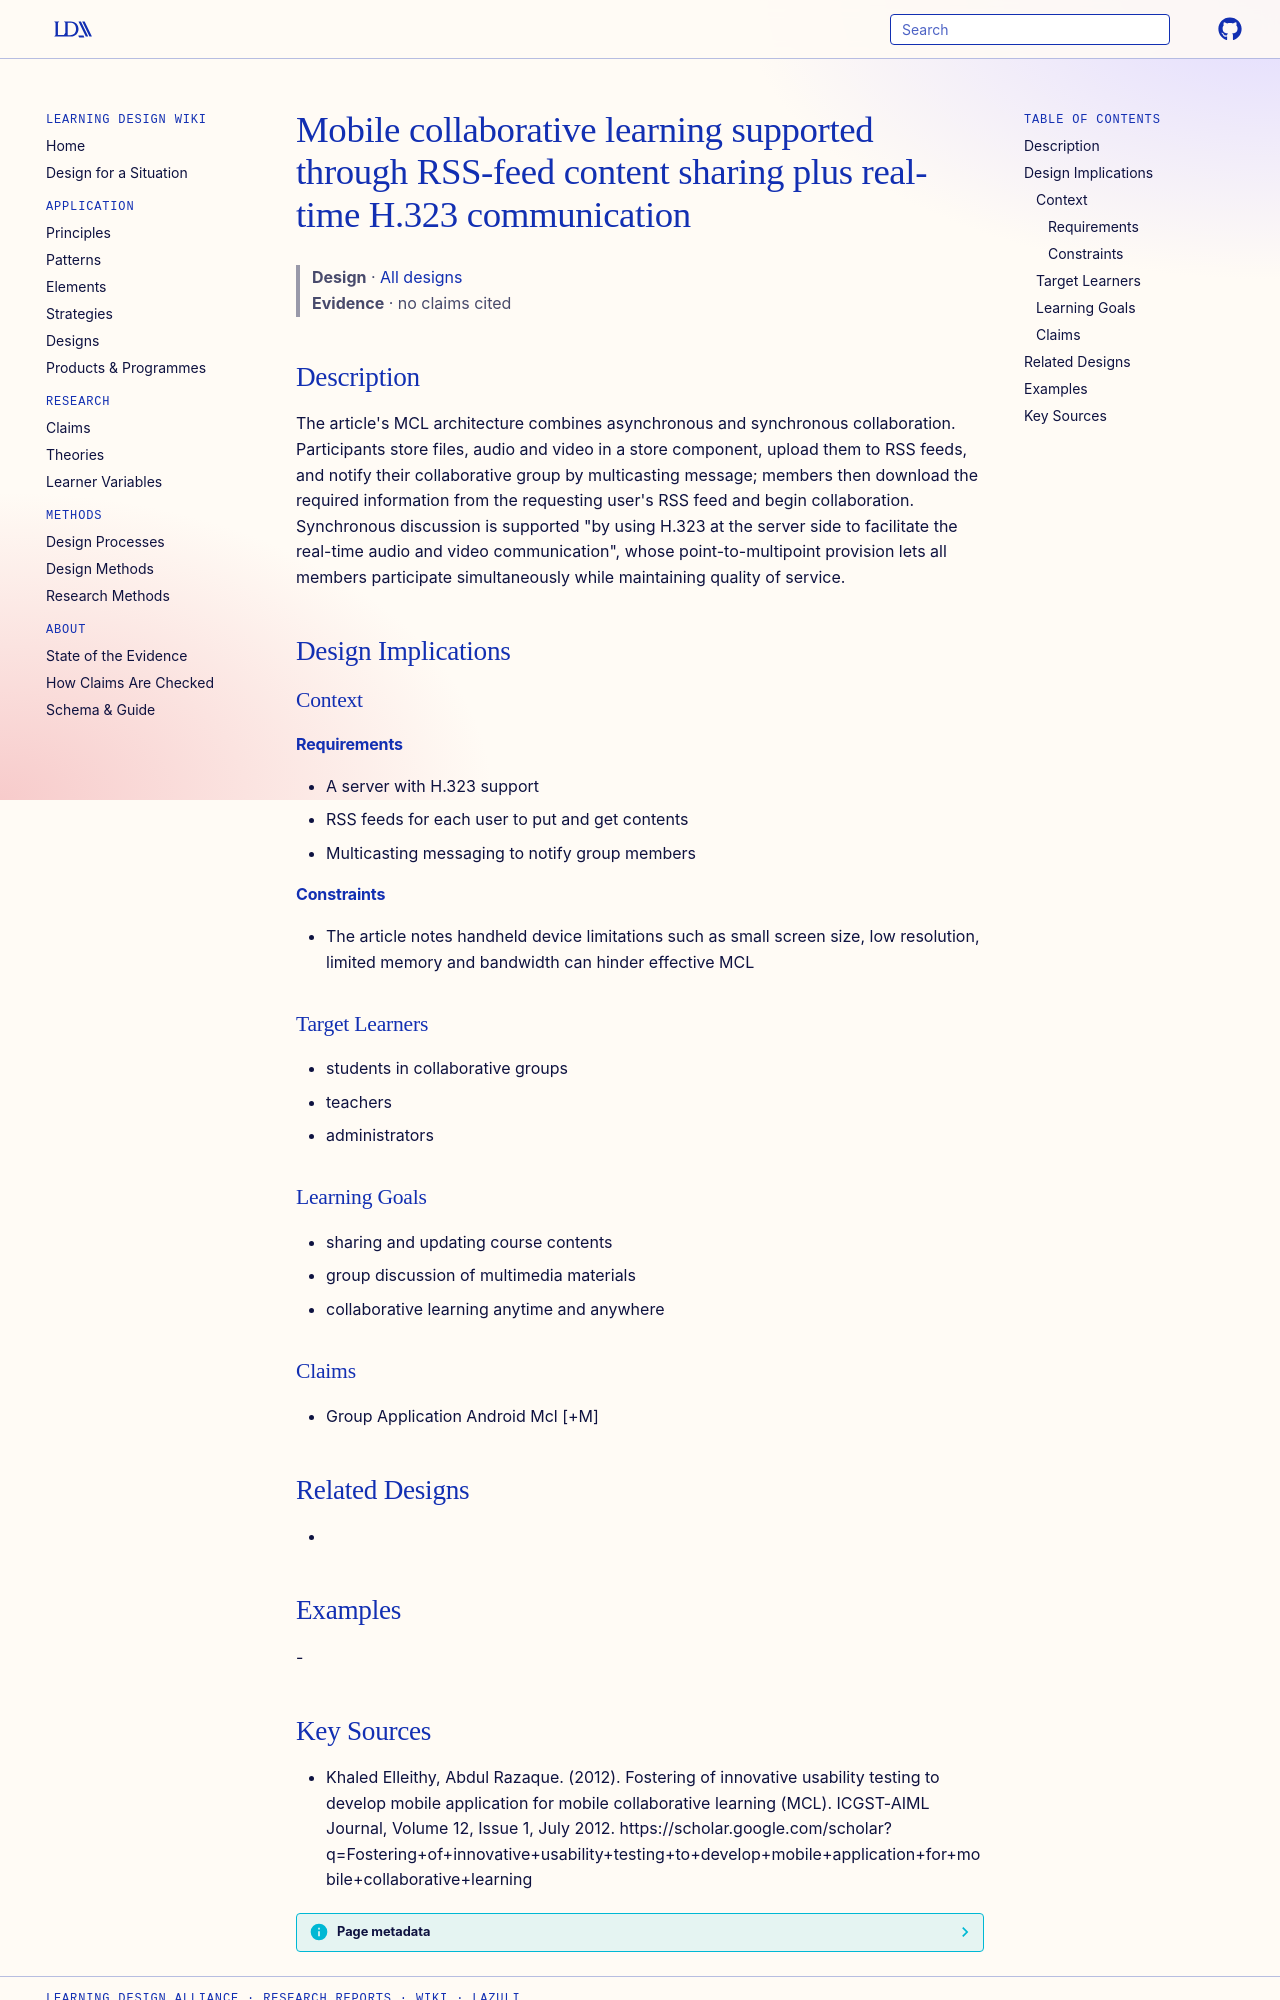

repository: Learning-Design-Alliance/learning-wiki · page: designs/rss-feed-h323-mcl-pattern/index.html · generator: mkdocs

---
type: design
id: rss-feed-h323-mcl-pattern
title: Mobile collaborative learning supported through RSS-feed content sharing plus real-time H.323 communication
description: "The article's MCL architecture combines asynchronous and synchronous collaboration."
status: review
generated:
  by: "process:settle-candidates"
  at: 2026-11-17
sources:
  - id: khaled-elleithy-2012
    resource: "https://scholar.google.com/scholar?q=Fostering+of+innovative+usability+testing+to+develop+mobile+application+for+mobile+collaborative+learning"
    title: "Khaled Elleithy, Abdul Razaque. (2012). Fostering of innovative usability testing to develop mobile application for mobile collaborative learning (MCL). ICGST-AIML Journal, Volume 12, Issue 1, July 2012. https://scholar.google.com/scholar?q=Fostering+of+innovative+usability+testing+to+develop+mobile+application+for+mobile+collaborative+learning"
    author: Khaled Elleithy, Abdul Razaque
---

# Mobile collaborative learning supported through RSS-feed content sharing plus real-time H.323 communication

> **Design** · [All designs](index.md)
> **Evidence** · no claims cited

## Description
The article's MCL architecture combines asynchronous and synchronous collaboration. Participants store files, audio and video in a store component, upload them to RSS feeds, and notify their collaborative group by multicasting message; members then download the required information from the requesting user's RSS feed and begin collaboration. Synchronous discussion is supported "by using H.323 at the server side to facilitate the real-time audio and video communication", whose point-to-multipoint provision lets all members participate simultaneously while maintaining quality of service.

## Design Implications

### Context
#### Requirements
- A server with H.323 support
- RSS feeds for each user to put and get contents
- Multicasting messaging to notify group members
#### Constraints
- The article notes handheld device limitations such as small screen size, low resolution, limited memory and bandwidth can hinder effective MCL

### Target Learners
- students in collaborative groups
- teachers
- administrators

### Learning Goals
- sharing and updating course contents
- group discussion of multimedia materials
- collaborative learning anytime and anywhere

### Claims
- Group Application Android Mcl [+M]

## Related Designs
- 

## Examples
-
